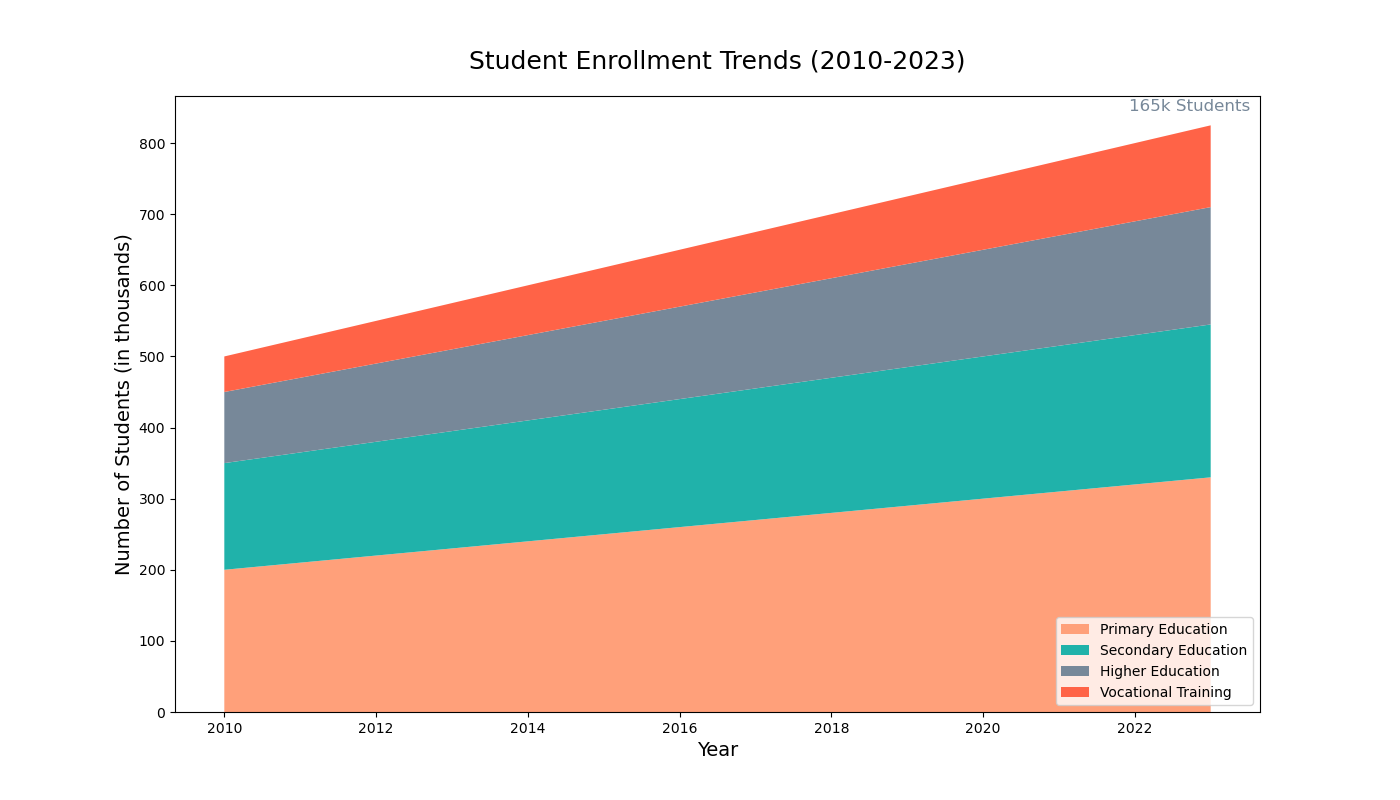

Source data for this figure (header and first rows):
Year, Primary Education, Secondary Education, Higher Education, Vocational Training
2010, 200, 150, 100, 50
2011, 210, 155, 105, 55
2012, 220, 160, 110, 60
2013, 230, 165, 115, 65
2014, 240, 170, 120, 70
2015, 250, 175, 125, 75
2016, 260, 180, 130, 80
2017, 270, 185, 135, 85
2018, 280, 190, 140, 90
2019, 290, 195, 145, 95
2020, 300, 200, 150, 100
2021, 310, 205, 155, 105
2022, 320, 210, 160, 110
2023, 330, 215, 165, 115
